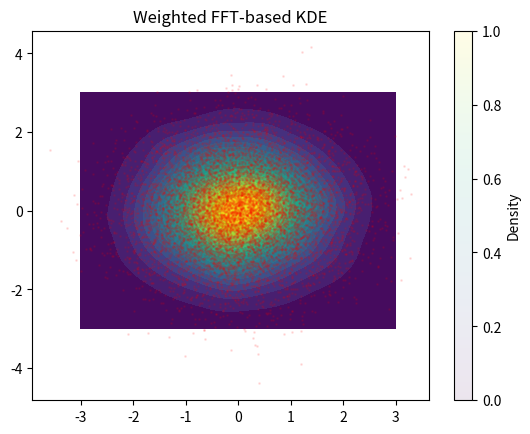

The matplotlib source for this figure:
import numpy as np
from scipy.signal import fftconvolve
from scipy.interpolate import RegularGridInterpolator
from scipy.stats import norm

class WeightedFFTKDE:
    def __init__(self, kernel='gaussian', bw=0.2, grid_size=2560, margin=0.5):
        """
        Weighted FFT-based KDE for 2D data.

        Parameters
        ----------
        kernel : str
            Kernel type. Only 'gaussian' is implemented in this demo.
        bw : float
            Bandwidth of the kernel. For a Gaussian kernel, this is the standard deviation.
        grid_size : int
            Number of grid points in each dimension for the internal grid.
        margin : float
            Margin around the data range.
        """
        if kernel != 'gaussian':
            raise NotImplementedError("Only 'gaussian' kernel is implemented.")
        self.kernel = kernel
        self.bw = bw
        self.grid_size = grid_size
        self.margin = margin
        self.fitted = False

    def fit(self, X, weights=None):
        """
        Fit the weighted KDE on given data.

        Parameters
        ----------
        X : array_like, shape (n_samples, 2)
            2D input data.
        weights : array_like, shape (n_samples,)
            Weights for each data point. If None, all points have equal weight.
        """
        X = np.asarray(X)
        if X.ndim != 2 or X.shape[1] != 2:
            raise ValueError("X must be a 2D array of shape (n_samples, 2).")

        n = X.shape[0]
        if weights is None:
            weights = np.ones(n)
        else:
            weights = np.asarray(weights)
            if weights.shape[0] != n:
                raise ValueError("Length of weights must match number of samples in X.")

        # Determine data range
        x_min, x_max = X[:,0].min(), X[:,0].max()
        y_min, y_max = X[:,1].min(), X[:,1].max()

        x_min -= self.margin
        x_max += self.margin
        y_min -= self.margin
        y_max += self.margin

        self.x_edges = np.linspace(x_min, x_max, self.grid_size)
        self.y_edges = np.linspace(y_min, y_max, self.grid_size)

        # Compute bin indices for each point
        # np.digitize returns indices for each dimension
        x_idx = np.searchsorted(self.x_edges, X[:,0]) - 1
        y_idx = np.searchsorted(self.y_edges, X[:,1]) - 1

        # Clip indices to be within grid
        x_idx = np.clip(x_idx, 0, self.grid_size-1)
        y_idx = np.clip(y_idx, 0, self.grid_size-1)

        # Create weighted histogram
        hist = np.zeros((self.grid_size, self.grid_size))
        np.add.at(hist, (y_idx, x_idx), weights)  # note y_idx first, as hist is indexed [row, col]

        # Construct the kernel grid (Gaussian)
        # We want a kernel that has the same shape as hist for convolution
        # but it's best to center it and let fftconvolve handle it
        half_size = self.grid_size // 2
        xv = np.linspace(-half_size, half_size, self.grid_size)
        # Scale xv to represent coordinates in original space
        # To do so, find the spacing of the grid
        dx = (x_max - x_min) / (self.grid_size - 1)
        dy = (y_max - y_min) / (self.grid_size - 1)

        # Meshgrid in units of data space
        XX, YY = np.meshgrid(xv*dx, xv*dy)
        # Gaussian kernel
        kernel = np.exp(-0.5 * ((XX**2 + YY**2) / (self.bw**2)))
        kernel /= (2.0 * np.pi * self.bw**2)

        # Convolve using FFT
        density = fftconvolve(hist, kernel, mode='same')

        # Store results
        self.density = density
        self.x_grid = (self.x_edges)
        self.y_grid = (self.y_edges)

        # Create interpolator for evaluate
        self._interpolator = RegularGridInterpolator((self.y_grid, self.x_grid), self.density, bounds_error=False, fill_value=0.0)
        
        self.fitted = True
        return self

    def evaluate(self, points):
        """
        Evaluate the KDE at given points.

        Parameters
        ----------
        points : array_like, shape (m, 2)
            Points at which to evaluate the KDE.

        Returns
        -------
        values : ndarray, shape (m,)
            KDE values at the given points.
        """
        if not self.fitted:
            raise RuntimeError("The KDE must be fitted before calling evaluate().")

        points = np.asarray(points)
        if points.ndim == 1 and points.shape[0] == 2:
            points = points[np.newaxis, :]
        if points.ndim != 2 or points.shape[1] != 2:
            raise ValueError("Points must be shape (m, 2).")

        # Interpolator expects (y, x) order
        # Our points are (x, y), so we need to swap
        query_points = np.column_stack((points[:,1], points[:,0]))
        vals = self._interpolator(query_points)
        return vals

    def __call__(self, points):
        return self.evaluate(points)

# Example usage (assuming you have data and weights):
if __name__ == "__main__":
    # Generate synthetic data
    rng = np.random.default_rng(42)
    X = rng.normal(0, 1, size=(10000, 2))
    weights = rng.uniform(0.5, 1.5, size=10000)

    kde = WeightedFFTKDE(bw=0.3, grid_size=256, margin=1.0)
    kde.fit(X, weights=weights)

    # Evaluate on a grid for visualization
    xv = np.linspace(-3, 3, 100)
    yv = np.linspace(-3, 3, 100)
    XX, YY = np.meshgrid(xv, yv)
    Z = kde.evaluate(np.column_stack([XX.ravel(), YY.ravel()])).reshape(XX.shape)

    import matplotlib.pyplot as plt

    plt.contourf(XX, YY, Z, levels=20)
    plt.scatter(X[:,0], X[:,1], s=1, color='red', alpha=0.1)

    plt.title("Weighted FFT-based KDE")
    plt.colorbar(label='Density')
    plt.show()
